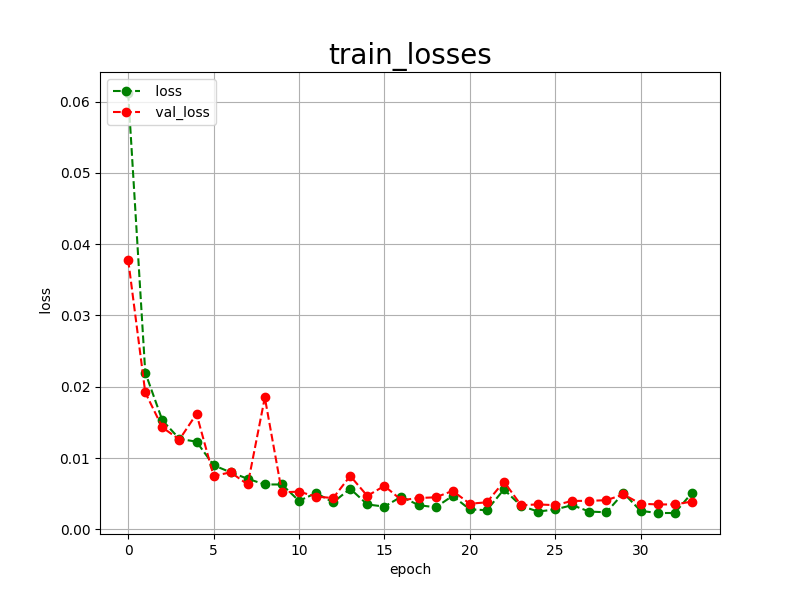

The data file committed next to this chart (first rows):
epoch, loss, val_loss
0, 0.0612, 0.0378
1, 0.0220, 0.0192
2, 0.0153, 0.0143
3, 0.0127, 0.0126
4, 0.0123, 0.0162
5, 0.0090, 0.0075
6, 0.0080, 0.0080
7, 0.0071, 0.0063
8, 0.0063, 0.0185
9, 0.0063, 0.0052
10, 0.0040, 0.0053
11, 0.0051, 0.0046
12, 0.0038, 0.0044
13, 0.0057, 0.0075
14, 0.0035, 0.0047
15, 0.0032, 0.0061
16, 0.0046, 0.0041
17, 0.0034, 0.0044
18, 0.0031, 0.0045
19, 0.0047, 0.0054
20, 0.0028, 0.0036
21, 0.0027, 0.0038
22, 0.0056, 0.0067
23, 0.0033, 0.0034
24, 0.0025, 0.0035
25, 0.0028, 0.0034
26, 0.0034, 0.0040
27, 0.0025, 0.0040
28, 0.0024, 0.0041
29, 0.0051, 0.0049
30, 0.0026, 0.0036
31, 0.0023, 0.0035
32, 0.0023, 0.0035
33, 0.0051, 0.0039
